Run: headless pygame with SDL's dummy video driver; simulated clock (each Clock.tick advances the game by its frame time, no real sleeping); random seed 0; keys injected as events and as key.get_pressed() state; no mouse input.
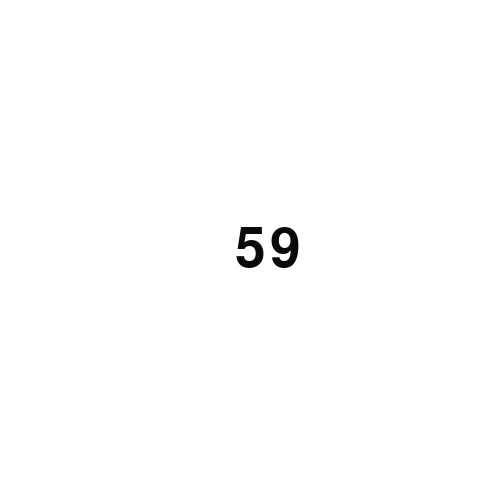
Frame 1 of 4 · flips 1–60 · no input
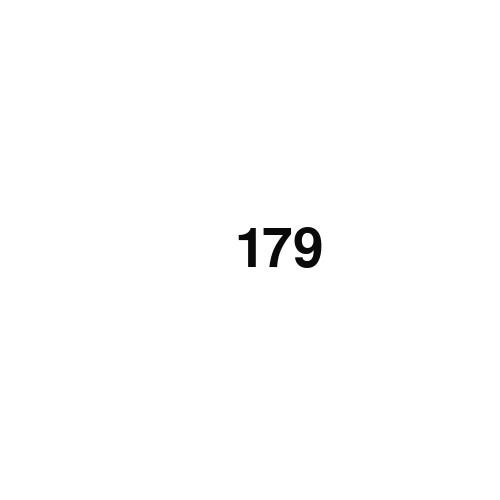
Frame 2 of 4 · flips 61–180 · tapped SPACE, RETURN · held RIGHT (→), D
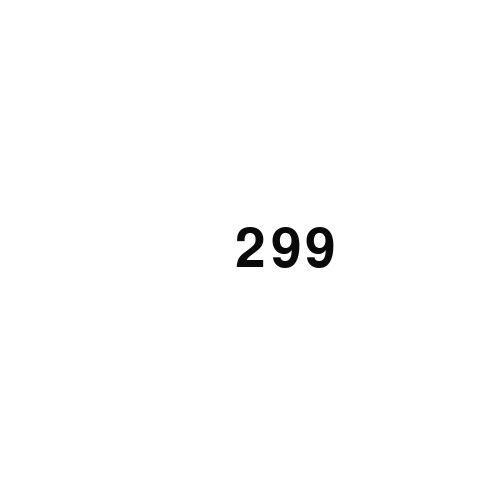
Frame 3 of 4 · flips 181–300 · held DOWN (↓), S
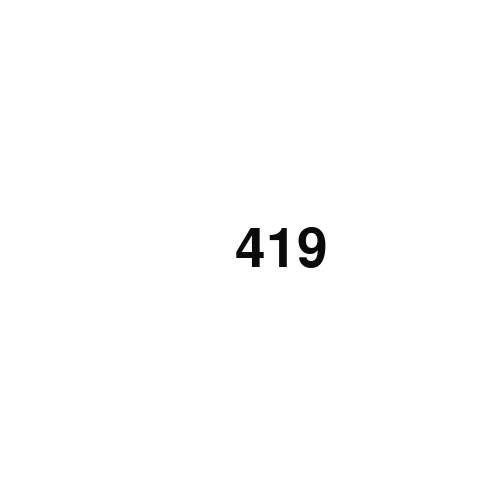
Frame 4 of 4 · flips 301–420 · held LEFT (←), A, UP (↑), W

The pygame program that drew these frames:

# -*- coding: utf-8 -*-
"""
Using pygame play a simple graphical clock as fast as possible. Used to test the synchrony of the two raspberry Pi cameras
"""

import pygame, os

pygame.init()


width, height = 500,500

screen = pygame.display.set_mode((width, height))
pygame.display.set_caption("Digital Counter")

background = pygame.Surface(screen.get_size())
background = background.convert()
background.fill((255,255,255))

font = pygame.font.Font(None, 80)

t = 0
text = font.render("{}".format(t), 1,(50,50,50))
textpos = text.get_rect()
textpos.centerx = background.get_rect().centerx
textpos.centery = background.get_rect().centery

while True:
    
    for event in pygame.event.get():
        if event.type == pygame.QUIT:
            break
    background.fill((255,255,255))
        
    background.blit(text, textpos)
    
    screen.blit(background, (0,0))
    pygame.display.flip()    
    
    t+=1
    text = font.render("{}".format(t), 1,(10,10,10))
    
